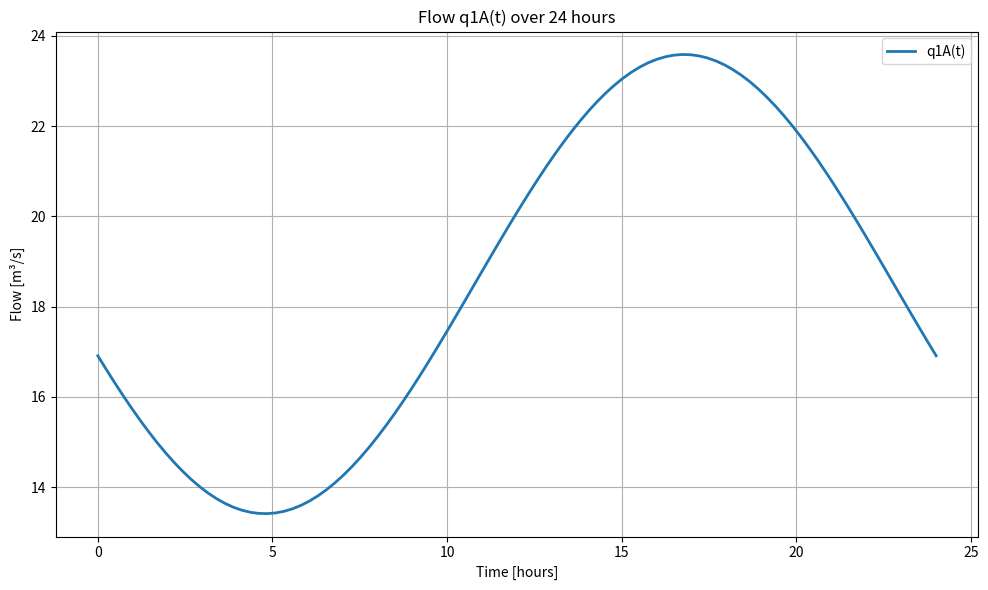

Write Python code to recreate this figure.
import numpy as np
import matplotlib.pyplot as plt

p1 = 4.2e6
QB = 7.0
nu = 1e-3
r = 0.05
L = 100
G = (np.pi * r**4) / (8 * nu * L)

# A, B, C úr lið 2:
A = 1.3209447623073836       
B = 4.015670949654586  
C = 9.45       

omega = 2*np.pi/24 

A_fylki = np.array([
    [ 3, -1, -1,  0,  0],
    [ 1, -2,  0,  1,  0],
    [ 1,  0, -4,  1,  2],
    [ 0,  3,  3, -8,  2],
    [ 0,  0,  6,  2, -11]
])

times = np.linspace(0, 24, 100)

q1A_gildi = []

for t in times:
    qE0_t = A*np.cos(omega*t) + B*np.sin(omega*t) + C
    pE = qE0_t / G
    b = np.array([
        p1,
        -QB / G,
        0,
        0,
        -pE * 11       # úr jöfnu 12 eftir að pE er sett inn
    ])
    pA, pB, pC, pD, pE_calc = np.linalg.solve(A_fylki, b)
    q1A_t = G * (p1 - pA)
    q1A_gildi.append(q1A_t)

q1A_gildi = np.array(q1A_gildi)



plt.figure(figsize=(10,6))
plt.plot(times, q1A_gildi, label="q1A(t)", linewidth=2)

plt.xlabel("Time [hours]")
plt.ylabel("Flow [m³/s]")
plt.title("Flow q1A(t) over 24 hours")
plt.grid(True)
plt.legend()
plt.tight_layout()
plt.show()


print("q1A(t) fyrir 100 tímapunkta:")
print(q1A_gildi)
